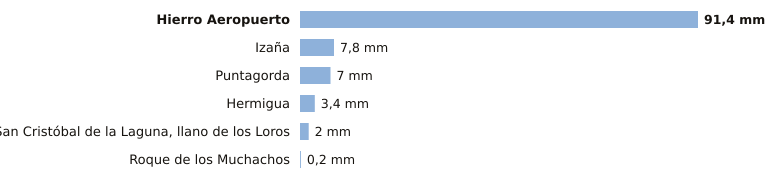

Data behind this chart, as committed beside it:
estacion, provincia, indicativo, mm_6_dias_anteriores, mm_hoy, mm_7_dias, horas_de_hoy
Hierro Aeropuerto, Santa Cruz de Tenerife, C929I, 91.4, 0.0, 91.4, 1
Izaña, Santa Cruz de Tenerife, C430E, 7.8, 0.0, 7.8, 1
Puntagorda, Santa Cruz de Tenerife, C117A, 7.0, 0.0, 7.0, 1
Hermigua, Santa Cruz de Tenerife, C328W, 3.4, 0.0, 3.4, 1
San Cristóbal de la Laguna, llano de los…, Santa Cruz de Tenerife, C446G, 2.0, 0.0, 2.0, 1
Roque de los Muchachos, Santa Cruz de Tenerife, C101A, 0.2, 0.0, 0.2, 1
